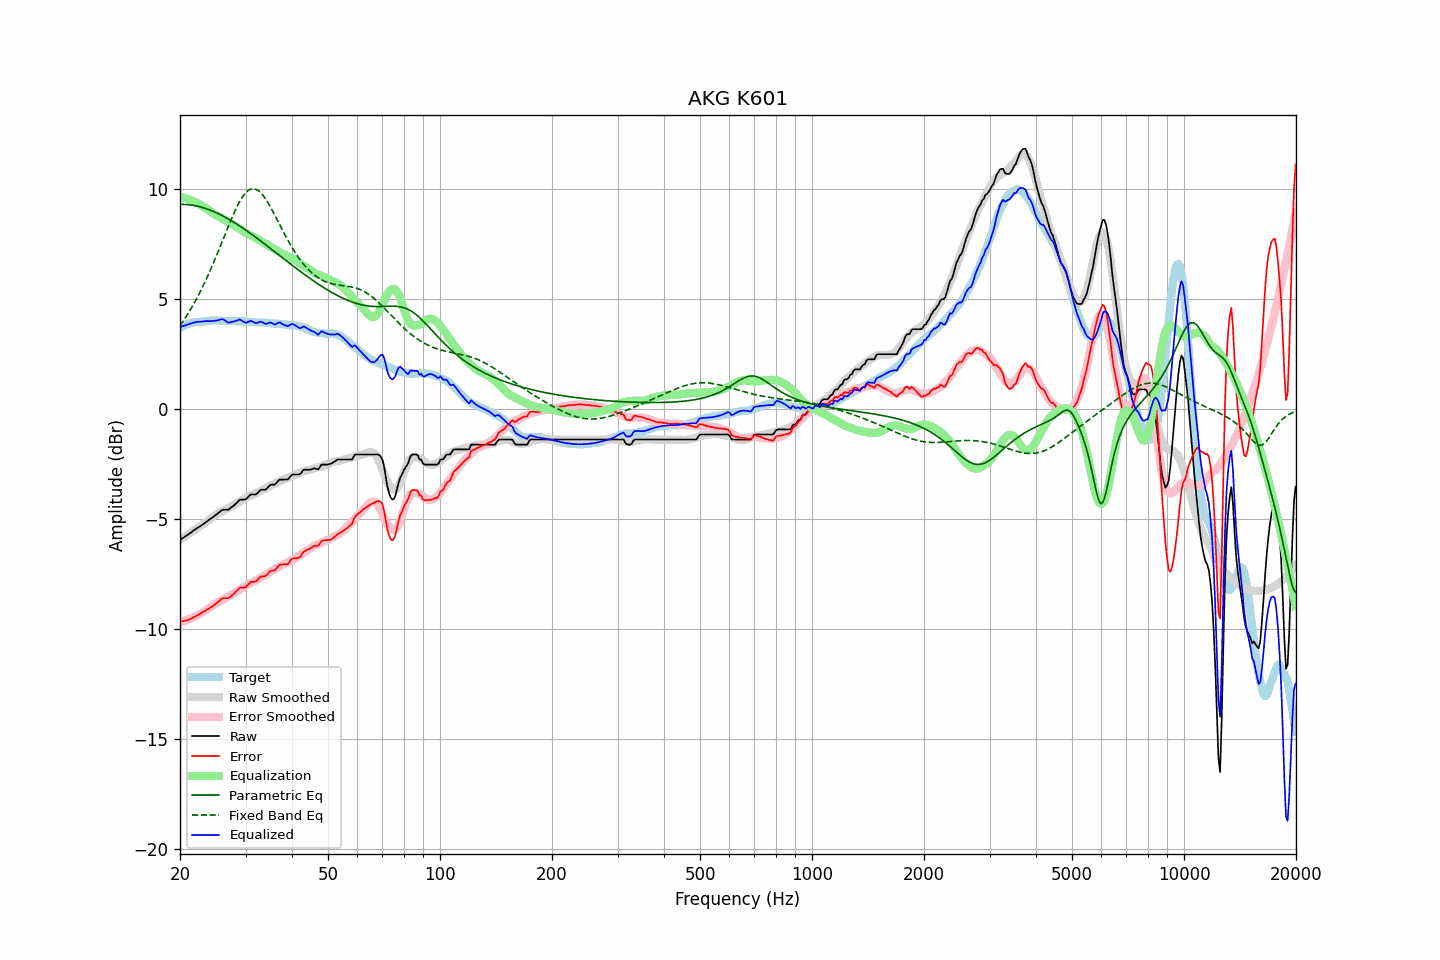

Source data for this figure (header and first rows):
frequency, raw, error, smoothed, error_smoothed, equalization, parametric_eq, fixed_band_eq, equalized_raw, equalized_smoothed, target
20.00, -5.94, -9.65, -5.94, -9.67, 9.67, 9.32, 3.80, 3.74, 3.73, 3.71
20.20, -5.89, -9.64, -5.89, -9.65, 9.65, 9.32, 3.90, 3.77, 3.76, 3.75
20.40, -5.85, -9.63, -5.84, -9.63, 9.63, 9.32, 4.01, 3.79, 3.79, 3.78
20.61, -5.80, -9.61, -5.79, -9.61, 9.61, 9.31, 4.12, 3.81, 3.82, 3.81
20.81, -5.75, -9.60, -5.74, -9.59, 9.59, 9.31, 4.23, 3.84, 3.84, 3.85
21.02, -5.70, -9.59, -5.69, -9.56, 9.56, 9.30, 4.35, 3.86, 3.87, 3.89
21.23, -5.65, -9.55, -5.64, -9.53, 9.53, 9.30, 4.47, 3.88, 3.89, 3.90
21.44, -5.60, -9.52, -5.59, -9.50, 9.50, 9.29, 4.59, 3.91, 3.91, 3.92
21.66, -5.54, -9.48, -5.54, -9.47, 9.47, 9.27, 4.72, 3.93, 3.93, 3.94
21.87, -5.49, -9.44, -5.49, -9.44, 9.44, 9.26, 4.85, 3.95, 3.94, 3.95
22.09, -5.44, -9.40, -5.44, -9.40, 9.40, 9.25, 4.98, 3.97, 3.96, 3.96
22.31, -5.39, -9.35, -5.39, -9.36, 9.36, 9.23, 5.12, 3.98, 3.97, 3.96
22.54, -5.35, -9.32, -5.34, -9.32, 9.32, 9.21, 5.26, 3.98, 3.98, 3.97
22.76, -5.30, -9.28, -5.29, -9.28, 9.28, 9.19, 5.40, 3.99, 3.99, 3.98
22.99, -5.25, -9.23, -5.24, -9.24, 9.24, 9.17, 5.55, 3.99, 4.00, 3.98
23.22, -5.20, -9.19, -5.19, -9.19, 9.19, 9.15, 5.70, 4.00, 4.00, 3.99
23.45, -5.14, -9.14, -5.14, -9.15, 9.15, 9.13, 5.86, 4.01, 4.01, 4.00
23.69, -5.09, -9.10, -5.08, -9.10, 9.10, 9.10, 6.02, 4.01, 4.01, 4.01
23.92, -5.04, -9.06, -5.02, -9.04, 9.04, 9.08, 6.18, 4.01, 4.02, 4.02
24.16, -4.98, -9.01, -4.97, -8.99, 8.99, 9.05, 6.35, 4.01, 4.02, 4.03
24.40, -4.93, -8.97, -4.91, -8.94, 8.94, 9.02, 6.51, 4.01, 4.03, 4.04
24.65, -4.88, -8.91, -4.86, -8.89, 8.89, 8.99, 6.69, 4.01, 4.03, 4.03
24.89, -4.82, -8.85, -4.82, -8.85, 8.85, 8.96, 6.86, 4.03, 4.03, 4.03
25.14, -4.77, -8.80, -4.77, -8.80, 8.80, 8.92, 7.04, 4.04, 4.03, 4.03
25.39, -4.71, -8.74, -4.73, -8.76, 8.76, 8.89, 7.22, 4.06, 4.03, 4.03
25.65, -4.65, -8.68, -4.69, -8.72, 8.72, 8.85, 7.40, 4.08, 4.03, 4.03
25.91, -4.59, -8.60, -4.65, -8.69, 8.69, 8.82, 7.58, 4.10, 4.03, 4.01
26.16, -4.57, -8.59, -4.62, -8.64, 8.64, 8.78, 7.76, 4.08, 4.03, 4.02
26.43, -4.57, -8.59, -4.57, -8.60, 8.60, 8.74, 7.94, 4.03, 4.03, 4.02
26.69, -4.57, -8.59, -4.53, -8.55, 8.55, 8.70, 8.13, 3.99, 4.02, 4.02
26.96, -4.57, -8.59, -4.49, -8.51, 8.51, 8.66, 8.31, 3.94, 4.02, 4.02
27.23, -4.52, -8.54, -4.45, -8.47, 8.47, 8.61, 8.48, 3.95, 4.02, 4.02
27.50, -4.46, -8.48, -4.41, -8.43, 8.43, 8.57, 8.66, 3.97, 4.02, 4.02
27.77, -4.41, -8.42, -4.38, -8.39, 8.39, 8.53, 8.83, 3.98, 4.01, 4.01
28.05, -4.35, -8.36, -4.34, -8.35, 8.35, 8.48, 8.99, 4.00, 4.01, 4.01
28.33, -4.28, -8.27, -4.29, -8.30, 8.30, 8.43, 9.15, 4.03, 4.01, 3.99
28.62, -4.21, -8.21, -4.25, -8.26, 8.26, 8.39, 9.29, 4.05, 4.01, 4.00
28.90, -4.13, -8.13, -4.20, -8.21, 8.21, 8.34, 9.43, 4.08, 4.01, 4.00
29.19, -4.11, -8.10, -4.16, -8.16, 8.16, 8.29, 9.56, 4.05, 4.00, 3.99
29.48, -4.11, -8.11, -4.12, -8.11, 8.11, 8.24, 9.67, 4.01, 4.00, 4.00
29.78, -4.11, -8.11, -4.07, -8.07, 8.07, 8.19, 9.77, 3.96, 3.99, 4.00
30.08, -4.09, -8.09, -4.03, -8.02, 8.02, 8.14, 9.86, 3.93, 3.99, 4.00
30.38, -4.02, -8.00, -3.99, -7.98, 7.98, 8.09, 9.92, 3.96, 3.98, 3.98
30.68, -3.95, -7.93, -3.96, -7.94, 7.94, 8.04, 9.98, 3.99, 3.98, 3.98
30.99, -3.88, -7.85, -3.93, -7.90, 7.90, 7.99, 10.01, 4.02, 3.98, 3.97
31.30, -3.88, -7.85, -3.90, -7.87, 7.87, 7.93, 10.03, 3.99, 3.97, 3.97
31.61, -3.88, -7.85, -3.87, -7.83, 7.83, 7.88, 10.03, 3.96, 3.97, 3.97
31.93, -3.88, -7.83, -3.83, -7.79, 7.79, 7.83, 10.01, 3.92, 3.96, 3.95
32.24, -3.83, -7.77, -3.79, -7.75, 7.75, 7.77, 9.98, 3.93, 3.96, 3.94
32.57, -3.75, -7.69, -3.76, -7.71, 7.71, 7.72, 9.93, 3.96, 3.95, 3.94
32.89, -3.68, -7.62, -3.72, -7.66, 7.66, 7.66, 9.86, 3.99, 3.94, 3.94
33.22, -3.66, -7.60, -3.68, -7.62, 7.62, 7.61, 9.78, 3.97, 3.94, 3.94
33.55, -3.66, -7.59, -3.65, -7.58, 7.58, 7.55, 9.69, 3.93, 3.93, 3.93
33.89, -3.66, -7.59, -3.61, -7.54, 7.54, 7.50, 9.59, 3.88, 3.93, 3.93
34.23, -3.61, -7.54, -3.57, -7.50, 7.50, 7.44, 9.48, 3.89, 3.93, 3.93
34.57, -3.53, -7.45, -3.53, -7.45, 7.45, 7.38, 9.36, 3.92, 3.92, 3.92
34.92, -3.45, -7.36, -3.48, -7.40, 7.40, 7.33, 9.23, 3.95, 3.91, 3.91
35.27, -3.43, -7.34, -3.44, -7.35, 7.35, 7.27, 9.10, 3.92, 3.91, 3.91
35.62, -3.43, -7.33, -3.41, -7.31, 7.31, 7.21, 8.96, 3.89, 3.91, 3.90
35.97, -3.43, -7.32, -3.38, -7.28, 7.28, 7.16, 8.82, 3.85, 3.90, 3.89
... 635 more rows
